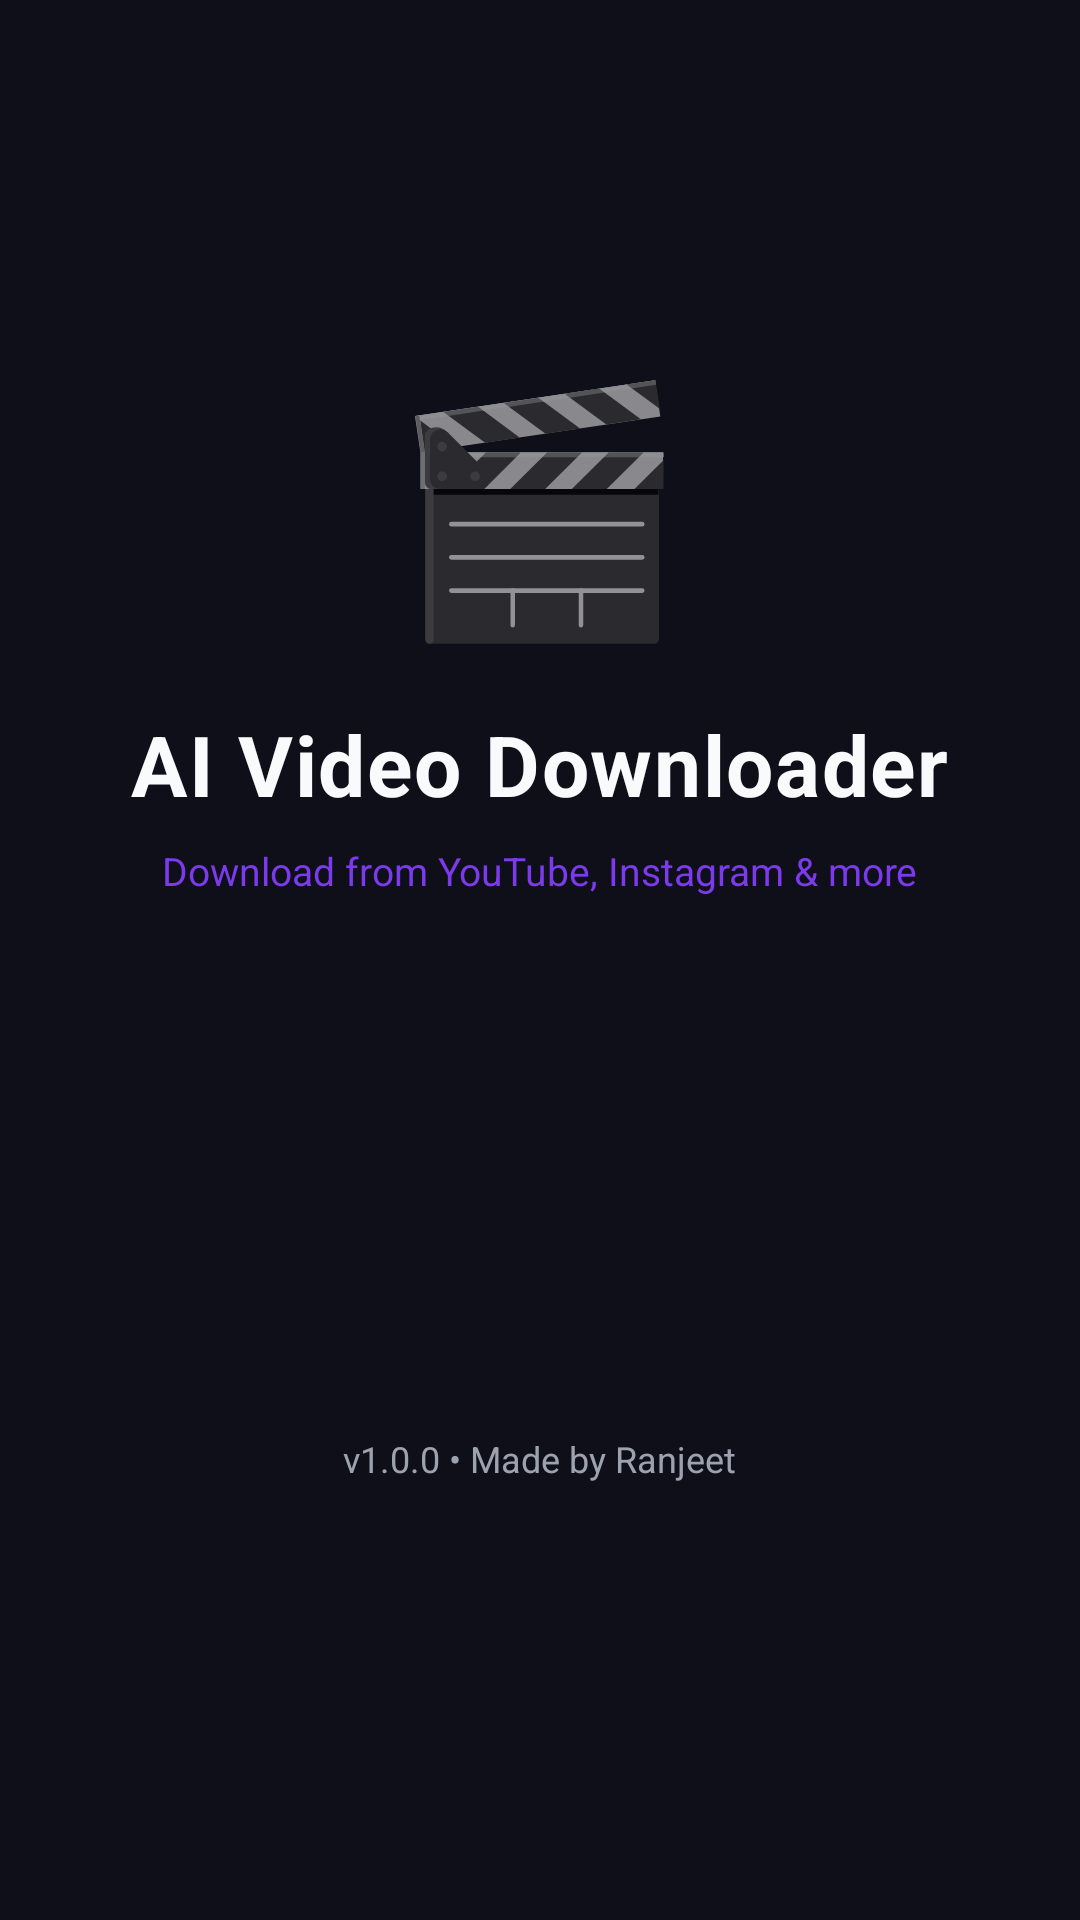

This screen was rendered from an Android layout file. Write that file and the resources it references.
<!-- AndroidManifest.xml: activity theme Theme.AIVideoDownloader.Splash -->
<!-- res/layout/activity_splash.xml -->
<?xml version="1.0" encoding="utf-8"?>
<RelativeLayout xmlns:android="http://schemas.android.com/apk/res/android"
    android:layout_width="match_parent"
    android:layout_height="match_parent"
    android:background="@color/backgroundDark"
    android:gravity="center">

    <LinearLayout
        android:layout_width="wrap_content"
        android:layout_height="wrap_content"
        android:orientation="vertical"
        android:gravity="center"
        android:layout_centerInParent="true">

        
        <TextView
            android:id="@+id/splash_logo"
            android:layout_width="wrap_content"
            android:layout_height="wrap_content"
            android:text="🎬"
            android:textSize="80sp"
            android:layout_gravity="center" />

        
        <TextView
            android:id="@+id/splash_app_name"
            android:layout_width="wrap_content"
            android:layout_height="wrap_content"
            android:text="AI Video Downloader"
            android:textColor="@color/textPrimary"
            android:textSize="28sp"
            android:textStyle="bold"
            android:layout_gravity="center"
            android:layout_marginTop="16dp"
            android:letterSpacing="0.02" />

        
        <TextView
            android:id="@+id/splash_tagline"
            android:layout_width="wrap_content"
            android:layout_height="wrap_content"
            android:text="Download from YouTube, Instagram &amp; more"
            android:textColor="@color/colorPrimary"
            android:textSize="13sp"
            android:layout_gravity="center"
            android:layout_marginTop="8dp"
            android:gravity="center" />

    </LinearLayout>

    
    <TextView
        android:layout_width="wrap_content"
        android:layout_height="wrap_content"
        android:text="v1.0.0 • Made by Ranjeet"
        android:textColor="@color/textSecondary"
        android:textSize="12sp"
        android:layout_alignParentBottom="true"
        android:layout_centerHorizontal="true"
        android:layout_marginBottom="32dp" />

</RelativeLayout>
<!-- resources referenced by this layout -->
<resources>
  <color name="backgroundDark">#0F0F1A</color>
  <color name="colorPrimary">#7C3AED</color>
  <color name="textPrimary">#F9FAFB</color>
  <color name="textSecondary">#9CA3AF</color>
  <style name="Theme.AIVideoDownloader.Splash" parent="Theme.AIVideoDownloader">
          <item name="android:windowBackground">@color/backgroundDark</item>
          <item name="android:windowNoTitle">true</item>
          <item name="android:windowFullscreen">false</item>
          <item name="android:windowContentOverlay">@null</item>
      </style>
  <style name="Theme.AIVideoDownloader" parent="Theme.MaterialComponents.DayNight.NoActionBar">
          <item name="colorPrimary">@color/colorPrimary</item>
          <item name="colorPrimaryDark">@color/colorPrimaryDark</item>
          <item name="colorAccent">@color/colorAccent</item>
          <item name="android:windowBackground">@color/backgroundDark</item>
          <item name="android:statusBarColor">@color/statusBarColor</item>
          <item name="android:navigationBarColor">@color/backgroundDark</item>
          <item name="android:windowLightStatusBar">false</item>
          <item name="android:windowLightNavigationBar">false</item>
      </style>
  <color name="colorPrimaryDark">#5B21B6</color>
  <color name="colorAccent">#06B6D4</color>
  <color name="statusBarColor">#0F0F1A</color>
</resources>
